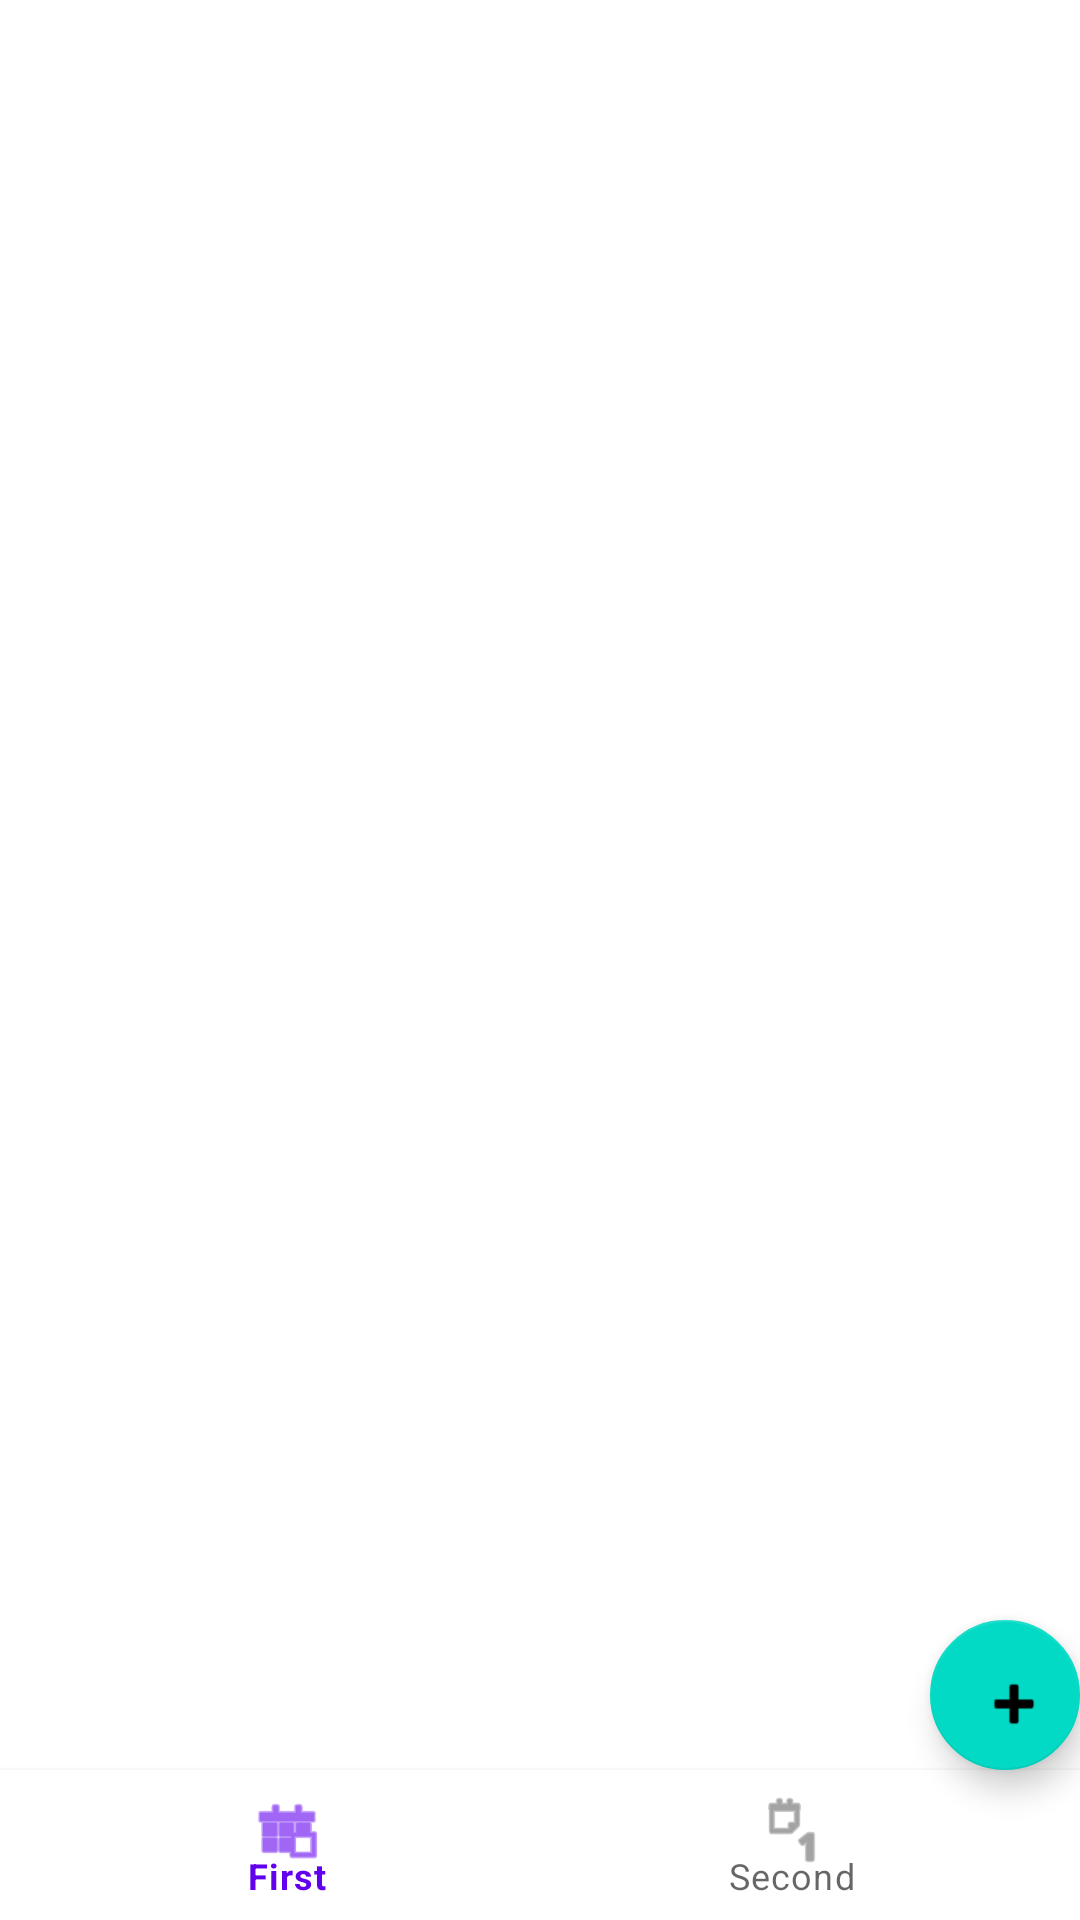

Produce the Android XML layout that renders to this screen, including the resource entries it uses.
<!-- AndroidManifest.xml: application theme Theme.Oknet -->
<!-- res/layout/activity_main.xml -->
<?xml version="1.0" encoding="utf-8"?>
<androidx.constraintlayout.widget.ConstraintLayout xmlns:android="http://schemas.android.com/apk/res/android"
    xmlns:app="http://schemas.android.com/apk/res-auto"
    xmlns:tools="http://schemas.android.com/tools"
    android:layout_width="match_parent"
    android:layout_height="match_parent"
    tools:context=".MainActivity">

    <androidx.viewpager.widget.ViewPager
        android:id="@+id/vp"
        android:layout_width="match_parent"
        android:layout_height="0dp"
        app:layout_constraintBottom_toTopOf="@+id/view_bottom_navigation"
        app:layout_constraintTop_toTopOf="parent" />

    <com.google.android.material.floatingactionbutton.FloatingActionButton
        android:id="@+id/fb"
        android:layout_width="50dp"
        android:layout_height="50dp"
        android:src="@android:drawable/ic_input_add"
        app:fabCustomSize="56dp"
        app:layout_constraintBottom_toTopOf="@+id/view_bottom_navigation"
        app:layout_constraintRight_toRightOf="parent" />

    <com.google.android.material.bottomnavigation.BottomNavigationView
        android:id="@+id/view_bottom_navigation"
        android:layout_width="match_parent"
        android:layout_height="50dp"
        app:elevation="3dp"
        app:layout_constraintBottom_toBottomOf="parent"
        app:menu="@menu/main_menu" />

</androidx.constraintlayout.widget.ConstraintLayout>
<!-- resources referenced by this layout -->
<resources>
  <style name="Theme.Oknet" parent="Theme.MaterialComponents.DayNight.DarkActionBar">
          
          <item name="colorPrimary">@color/purple_500</item>
          <item name="colorPrimaryVariant">@color/purple_700</item>
          <item name="colorOnPrimary">@color/white</item>
          
          <item name="colorSecondary">@color/teal_200</item>
          <item name="colorSecondaryVariant">@color/teal_700</item>
          <item name="colorOnSecondary">@color/black</item>
          
          <item name="android:statusBarColor" tools:targetApi="l">?attr/colorPrimaryVariant</item>
          
      </style>
  <!-- not gathered from this repository: default colours our renderer supplied (Android Studio template values) -->
  <color name="purple_500">#FF6200EE</color>
  <color name="purple_700">#FF3700B3</color>
  <color name="teal_200">#FF03DAC5</color>
  <color name="teal_700">#FF018786</color>
  <color name="black">#FF000000</color>
  <color name="white">#FFFFFFFF</color>
</resources>
